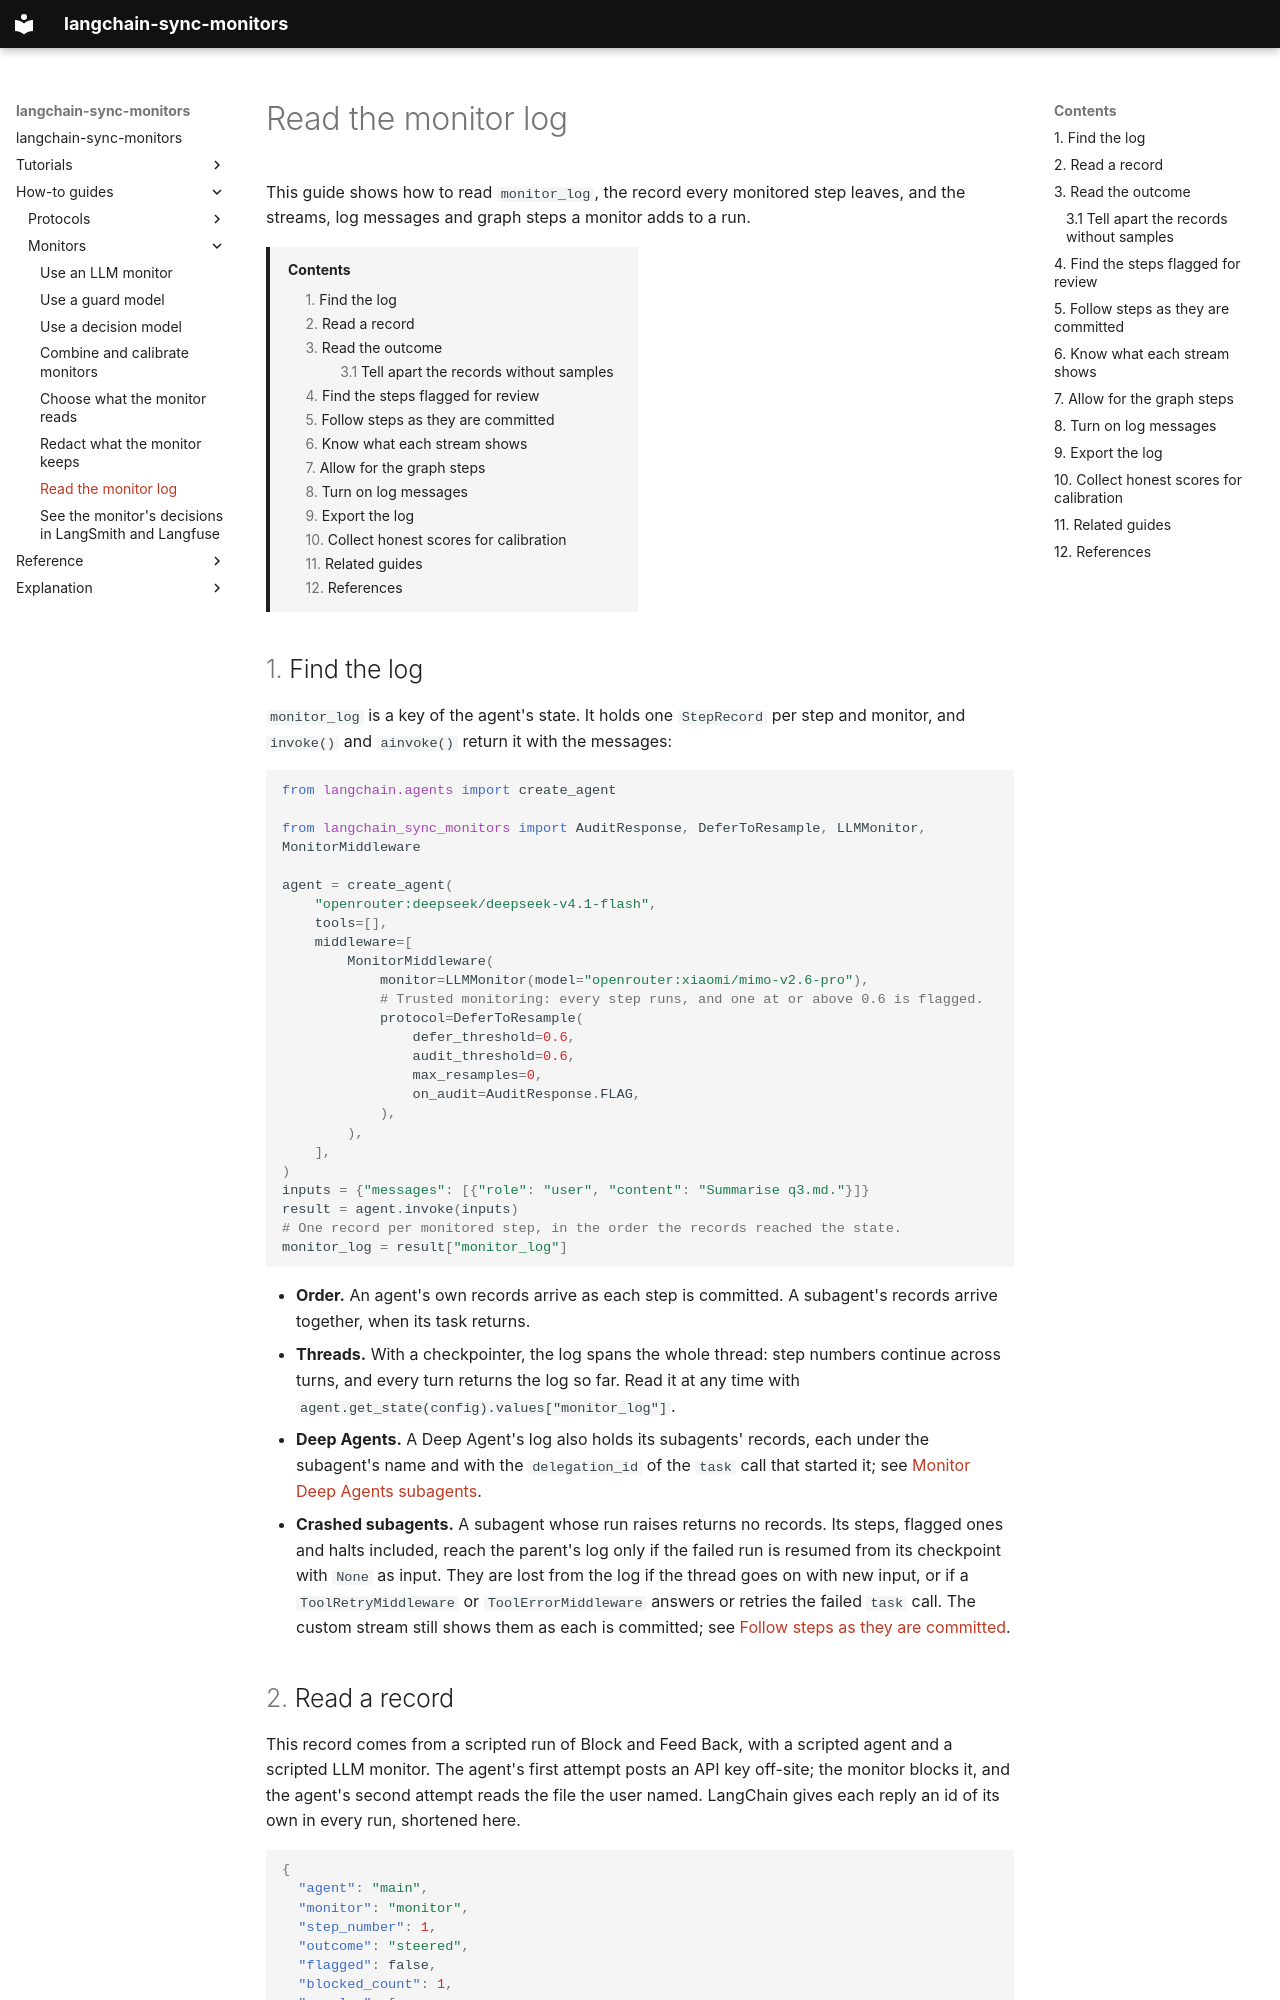

repository: omamori-lab/langchain-sync-monitors · page: how-to/read-the-monitor-log/index.html · generator: mkdocs

# Read the monitor log

This guide shows how to read `monitor_log`, the record every monitored step
leaves, and the streams, log messages and graph steps a monitor adds to a run.

[TOC]

## Find the log

`monitor_log` is a key of the agent's state. It holds one `StepRecord` per
step and monitor, and `invoke()` and `ainvoke()` return it with the messages:

```python
from langchain.agents import create_agent

from langchain_sync_monitors import AuditResponse, DeferToResample, LLMMonitor, MonitorMiddleware

agent = create_agent(
    "openrouter:deepseek/deepseek-v4.1-flash",
    tools=[],
    middleware=[
        MonitorMiddleware(
            monitor=LLMMonitor(model="openrouter:xiaomi/mimo-v2.6-pro"),
            # Trusted monitoring: every step runs, and one at or above 0.6 is flagged.
            protocol=DeferToResample(
                defer_threshold=0.6,
                audit_threshold=0.6,
                max_resamples=0,
                on_audit=AuditResponse.FLAG,
            ),
        ),
    ],
)
inputs = {"messages": [{"role": "user", "content": "Summarise q3.md."}]}
result = agent.invoke(inputs)
# One record per monitored step, in the order the records reached the state.
monitor_log = result["monitor_log"]
```

- **Order.** An agent's own records arrive as each step is committed. A
  subagent's records arrive together, when its task returns.
- **Threads.** With a checkpointer, the log spans the whole thread: step
  numbers continue across turns, and every turn returns the log so far. Read
  it at any time with `agent.get_state(config).values["monitor_log"]`.
- **Deep Agents.** A Deep Agent's log also holds its subagents' records, each
  under the subagent's name and with the `delegation_id` of the `task` call
  that started it; see
  [Monitor Deep Agents subagents](monitor-deep-agents-subagents.md).
- **Crashed subagents.** A subagent whose run raises returns no records. Its
  steps, flagged ones and halts included, reach the parent's log only if the
  failed run is resumed from its checkpoint with `None` as input. They are
  lost from the log if the thread goes on with new input, or if a
  `ToolRetryMiddleware` or `ToolErrorMiddleware` answers or retries the failed
  `task` call. The custom stream still shows them as each is committed; see
  [Follow steps as they are committed](#follow-steps-as-they-are-committed).
